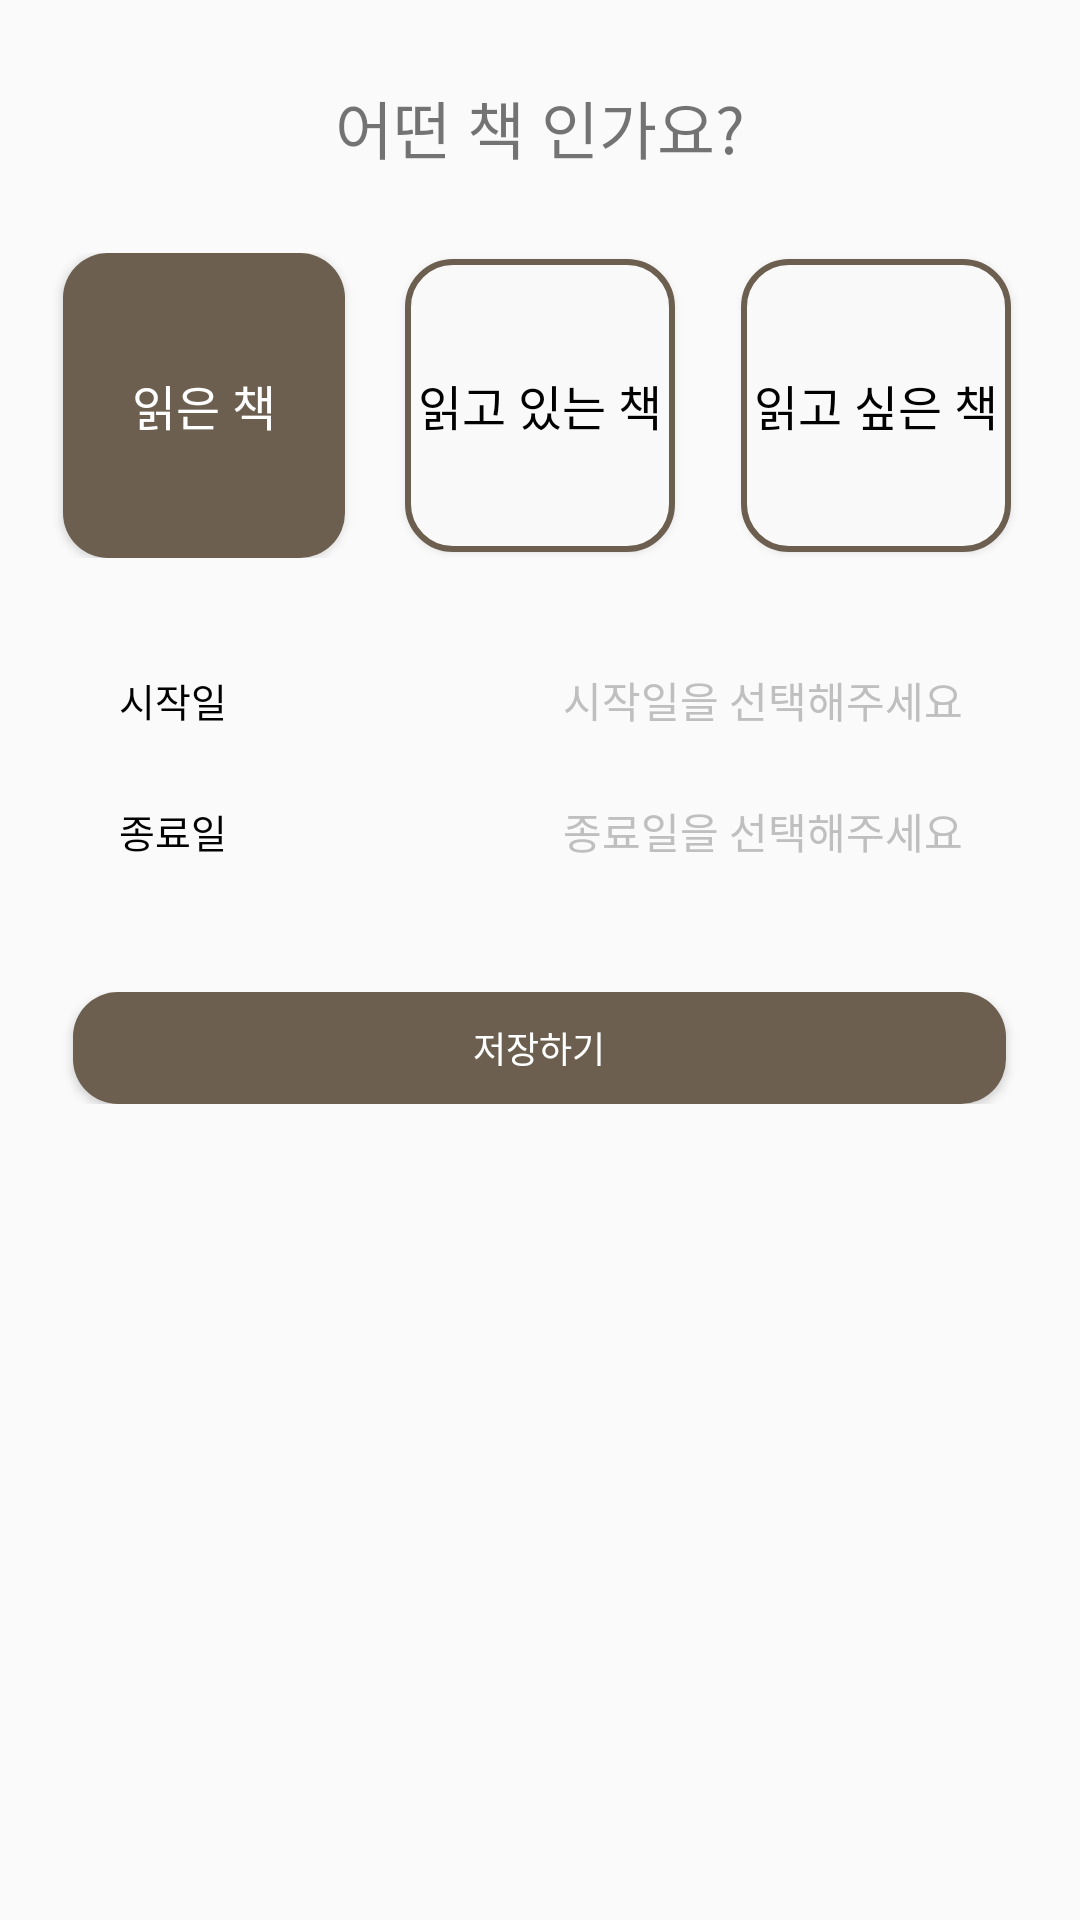

Produce the Android XML layout that renders to this screen, including the resource entries it uses.
<!-- AndroidManifest.xml: application theme Theme.AppCompat.Light.NoActionBar -->
<!-- res/layout/bottomsheetdialog1.xml -->
<?xml version="1.0" encoding="utf-8"?>
<LinearLayout xmlns:android="http://schemas.android.com/apk/res/android"
    xmlns:app="http://schemas.android.com/apk/res-auto"
    android:layout_width="match_parent"
    android:layout_height="match_parent">

    <LinearLayout
        android:layout_width="match_parent"
        android:layout_height="434sp"
        android:orientation="vertical">

        <TextView
            android:layout_width="match_parent"
            android:layout_height="0dp"
            android:layout_weight="77"
            android:gravity="center"
            android:text="어떤 책 인가요?"
            android:textSize="21sp" />

        <LinearLayout
            android:layout_width="match_parent"
            android:layout_height="0dp"
            android:layout_weight="93"
            android:orientation="horizontal">

            <View
                android:layout_width="0dp"
                android:layout_height="match_parent"
                android:layout_weight="21" />

            <Button
                android:id="@+id/btn_readbook1"
                android:layout_width="0dp"
                android:layout_height="match_parent"
                android:layout_weight="94"
                android:background="@drawable/layout_round"
                android:text="읽은 책"
                android:textColor="@color/white"
                android:textSize="16sp" />

            <View
                android:layout_width="0dp"
                android:layout_height="match_parent"
                android:layout_weight="18" />

            <Button
                android:id="@+id/btn_readingbook1"
                android:layout_width="0dp"
                android:layout_height="match_parent"
                android:layout_weight="94"
                android:background="@drawable/layout_line"
                android:text="읽고 있는 책"
                android:textColor="@color/black"
                android:textSize="16sp" />

            <View
                android:layout_width="0dp"
                android:layout_height="match_parent"
                android:layout_weight="18" />

            <Button
                android:id="@+id/btn_wanttoreadbook1"
                android:layout_width="0dp"
                android:layout_height="match_parent"
                android:layout_weight="94"
                android:background="@drawable/layout_line"
                android:text="읽고 싶은 책"
                android:textColor="@color/black"
                android:textSize="16sp" />

            <View
                android:layout_width="0dp"
                android:layout_height="match_parent"
                android:layout_weight="21" />

        </LinearLayout>

        <LinearLayout
            android:layout_width="match_parent"
            android:layout_height="0dp"
            android:layout_weight="132"
            android:orientation="horizontal">

            <View
                android:layout_width="0dp"
                android:layout_height="match_parent"
                android:layout_weight="43" />

            <LinearLayout
                android:layout_width="0dp"
                android:layout_height="match_parent"
                android:layout_weight="305"
                android:orientation="vertical">

                <View
                    android:layout_width="@dimen/cardview_compat_inset_shadow"
                    android:layout_height="0dp"
                    android:layout_weight="34"/>

                <LinearLayout
                    android:layout_width="match_parent"
                    android:layout_height="0dp"
                    android:layout_weight="19"
                    android:orientation="horizontal">

                    <TextView
                        android:layout_width="0dp"
                        android:layout_height="match_parent"
                        android:layout_weight="1"
                        android:gravity="center_vertical"
                        android:text="시작일"
                        android:textColor="@color/black"
                        android:textSize="13sp" />

                    <TextView
                        android:id="@+id/tv_beginning_date1"
                        android:layout_width="0dp"
                        android:layout_height="match_parent"
                        android:layout_weight="1"
                        android:gravity="center_vertical|right"
                        android:text="시작일을 선택해주세요"
                        android:textColor="#BFBFBF" />

                </LinearLayout>

                <View
                    android:layout_width="match_parent"
                    android:layout_height="0dp"
                    android:layout_weight="21"/>

                <LinearLayout
                    android:layout_width="match_parent"
                    android:layout_height="0dp"
                    android:layout_weight="19"
                    android:orientation="horizontal">

                    <TextView
                        android:layout_width="0dp"
                        android:layout_height="match_parent"
                        android:layout_weight="1"
                        android:gravity="center_vertical"
                        android:text="종료일"
                        android:textColor="@color/black"
                        android:textSize="13sp" />

                    <TextView
                        android:id="@+id/tv_close_date1"
                        android:layout_width="0dp"
                        android:layout_height="match_parent"
                        android:layout_weight="1"
                        android:gravity="center_vertical|right"
                        android:text="종료일을 선택해주세요"
                        android:textColor="#BFBFBF"/>

                </LinearLayout>

                <View
                    android:layout_width="match_parent"
                    android:layout_height="0dp"
                    android:layout_weight="39"/>

            </LinearLayout>

            <View
                android:layout_width="0dp"
                android:layout_height="match_parent"
                android:layout_weight="42" />

        </LinearLayout>

        <LinearLayout
            android:layout_width="match_parent"
            android:layout_height="0dp"
            android:layout_weight="34"
            android:orientation="horizontal">

            <View
                android:layout_width="0dp"
                android:layout_height="match_parent"
                android:layout_weight="24" />

            <Button
                android:id="@+id/btn_save1"
                android:layout_width="0dp"
                android:layout_height="match_parent"
                android:layout_weight="305"
                android:text="저장하기"
                android:background="@drawable/layout_round"
                android:textColor="@color/white"
                android:textSize="12sp" />

            <View
                android:layout_width="0dp"
                android:layout_height="match_parent"
                android:layout_weight="24" />

        </LinearLayout>

        <View
            android:layout_width="match_parent"
            android:layout_height="0dp"
            android:layout_weight="60" />

    </LinearLayout>

</LinearLayout>
<!-- resources referenced by this layout -->
<resources>
  <!-- drawable layout_line (drawable) -->
  <?xml version="1.0" encoding="utf-8"?>
  <layer-list xmlns:android="http://schemas.android.com/apk/res/android">
      <item
          android:start="2dp"
          android:end="2dp"
          android:top="2dp"
          android:bottom="2dp">
          <shape android:shape="rectangle">
              <stroke android:width="2dp"
                  android:color="#6C5F4F"/>
              <solid android:color="#F9F9F9"/>
              <corners
                  android:topLeftRadius="15dp"
                  android:topRightRadius="15dp"
                  android:bottomLeftRadius="15dp"
                  android:bottomRightRadius="15dp"/>
          </shape>
  
  
      </item>
  </layer-list>
  <!-- drawable layout_round (drawable) -->
  <?xml version="1.0" encoding="utf-8"?>
  <shape xmlns:android="http://schemas.android.com/apk/res/android"
      android:shape="rectangle">
  
      <solid android:color="#6C5F4F"/>
      <corners
          android:topLeftRadius="15dp"
          android:topRightRadius="15dp"
          android:bottomLeftRadius="15dp"
          android:bottomRightRadius="15dp"/>
  
  </shape>
  <!-- not gathered from this repository: default colours our renderer supplied (Android Studio template values) -->
  <color name="black">#FF000000</color>
  <color name="white">#FFFFFFFF</color>
</resources>
